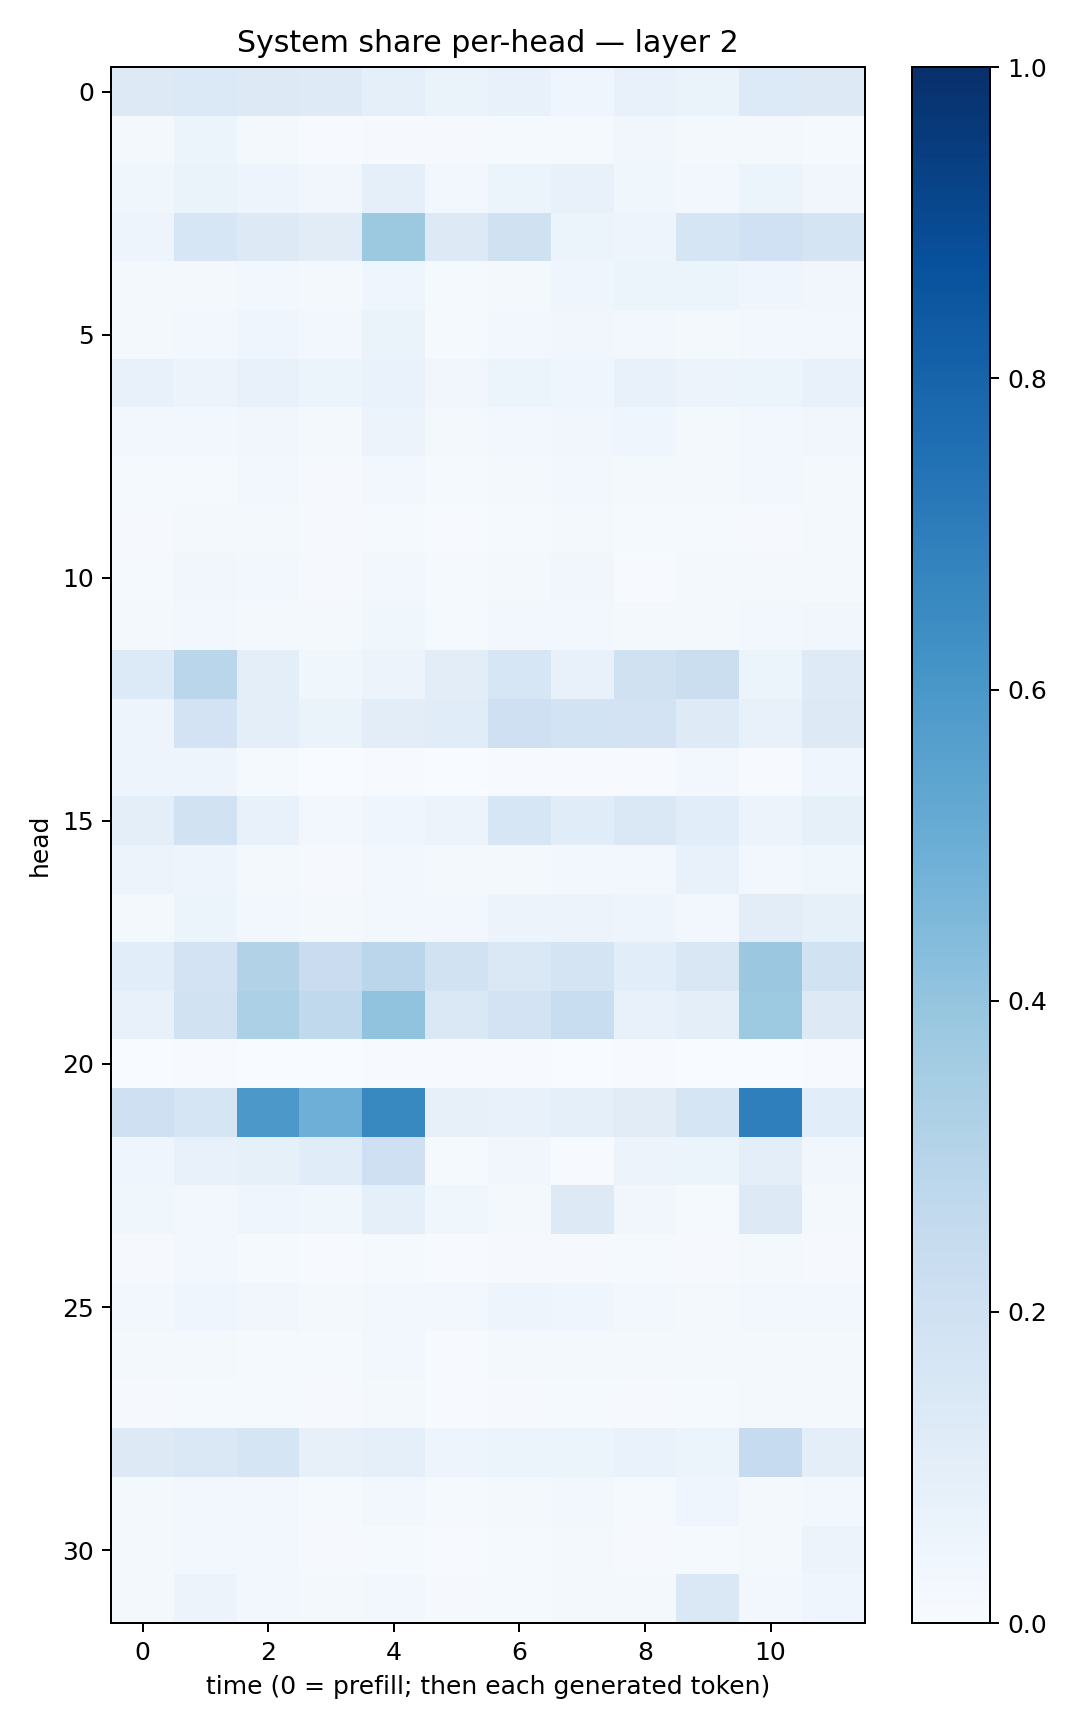

Source data for this figure (header and first rows):
0.13229397, 0.14054856, 0.12632644, 0.12293372, 0.091822416, 0.062503755, 0.07346474, 0.04245398, 0.07669779, 0.065408, 0.13666444, 0.13047895
0.01686, 0.05452, 0.01788, 0.00694, 0.0116, 0.009104, 0.01491, 0.01285, 0.03438, 0.022, 0.01731, 0.01523
0.03743, 0.0651, 0.05067, 0.03188, 0.08916, 0.02605, 0.06151, 0.07418, 0.039, 0.02807, 0.05282, 0.03253
0.04764, 0.158, 0.1314, 0.1127, 0.3755, 0.132, 0.1987, 0.05084, 0.04707, 0.1715, 0.2018, 0.1773
0.01799, 0.02328, 0.02479, 0.01673, 0.04518, 0.01453, 0.02155, 0.03966, 0.05301, 0.05874, 0.04039, 0.03359
0.02019, 0.02692, 0.04048, 0.02637, 0.06596, 0.01555, 0.02449, 0.03494, 0.02993, 0.01653, 0.02446, 0.02477
0.0757, 0.05836, 0.07495, 0.05339, 0.0667, 0.03128, 0.05317, 0.0428, 0.07689, 0.05757, 0.05376, 0.0738
0.0268, 0.02523, 0.03452, 0.02293, 0.05746, 0.01813, 0.02401, 0.03252, 0.03965, 0.02166, 0.02469, 0.0346
0.01342, 0.01496, 0.02857, 0.008299, 0.02425, 0.01382, 0.01824, 0.02731, 0.01871, 0.02056, 0.0251, 0.01847
0.008125, 0.01885, 0.01655, 0.01, 0.01534, 0.00648, 0.01458, 0.01609, 0.01426, 0.01383, 0.01033, 0.01828
0.01308, 0.03444, 0.02874, 0.007922, 0.02444, 0.01368, 0.01766, 0.03471, 0.006192, 0.01799, 0.01829, 0.0203
0.0179, 0.02356, 0.01961, 0.01652, 0.03894, 0.01268, 0.02497, 0.0236, 0.01978, 0.02191, 0.03014, 0.03147
0.133, 0.2872, 0.09933, 0.03847, 0.05584, 0.1018, 0.1592, 0.07686, 0.1965, 0.2244, 0.06187, 0.1248
0.047, 0.1817, 0.09929, 0.06297, 0.1045, 0.1152, 0.2064, 0.1853, 0.1825, 0.1249, 0.07292, 0.1262
0.0469, 0.04782, 0.01247, 0.002671, 0.004449, 0.002712, 0.006897, 0.007321, 0.007312, 0.0236, 0.004591, 0.03932
0.1008, 0.1934, 0.07608, 0.03008, 0.04459, 0.05598, 0.1599, 0.1141, 0.1417, 0.1074, 0.05663, 0.08278
0.05556, 0.04739, 0.02131, 0.01069, 0.02526, 0.01798, 0.02127, 0.02927, 0.02735, 0.07138, 0.03093, 0.03833
0.02242, 0.0526, 0.02637, 0.01894, 0.03011, 0.0288, 0.05737, 0.05788, 0.04974, 0.02377, 0.1024, 0.08252
0.1056, 0.1817, 0.3113, 0.2301, 0.283, 0.1935, 0.144, 0.1723, 0.1093, 0.1518, 0.38, 0.1952
0.07264, 0.1879, 0.331, 0.2641, 0.4056, 0.1442, 0.1824, 0.2335, 0.07587, 0.09877, 0.3711, 0.1319
0.003747, 0.006666, 0.00231, 0.002629, 0.00428, 0.005359, 0.003979, 0.001839, 0.006804, 0.002776, 0.0009809, 0.00418
0.2099, 0.1718, 0.5976, 0.4923, 0.6597, 0.08148, 0.07048, 0.09247, 0.1121, 0.1716, 0.6919, 0.109
0.0422, 0.07254, 0.08588, 0.1172, 0.2046, 0.01324, 0.03196, 0.007057, 0.05512, 0.06157, 0.09592, 0.03247
0.03705, 0.02622, 0.04344, 0.0378, 0.08656, 0.03608, 0.02037, 0.1263, 0.03422, 0.01418, 0.1295, 0.0161
0.01062, 0.0274, 0.01318, 0.006953, 0.01492, 0.004324, 0.01055, 0.01104, 0.01242, 0.009854, 0.02088, 0.01156
0.02957, 0.03969, 0.03337, 0.01756, 0.02724, 0.02794, 0.04844, 0.04014, 0.02757, 0.02247, 0.0269, 0.026
0.01792, 0.01787, 0.01383, 0.01173, 0.02494, 0.007287, 0.01615, 0.02053, 0.01782, 0.01798, 0.01563, 0.02212
0.007844, 0.01243, 0.01316, 0.008757, 0.01818, 0.006109, 0.01102, 0.01512, 0.01051, 0.01347, 0.01715, 0.01882
0.1256, 0.146, 0.1669, 0.0803, 0.08595, 0.04758, 0.06117, 0.05106, 0.06979, 0.06001, 0.25, 0.09961
0.02236, 0.02415, 0.02689, 0.01201, 0.02557, 0.01297, 0.01926, 0.03028, 0.01311, 0.03963, 0.01953, 0.02748
0.02024, 0.02479, 0.02436, 0.009131, 0.01485, 0.007221, 0.01453, 0.01945, 0.008472, 0.01525, 0.02061, 0.05723
0.02254, 0.05567, 0.02978, 0.01783, 0.02576, 0.009511, 0.013, 0.01891, 0.01818, 0.1472, 0.02805, 0.04492
